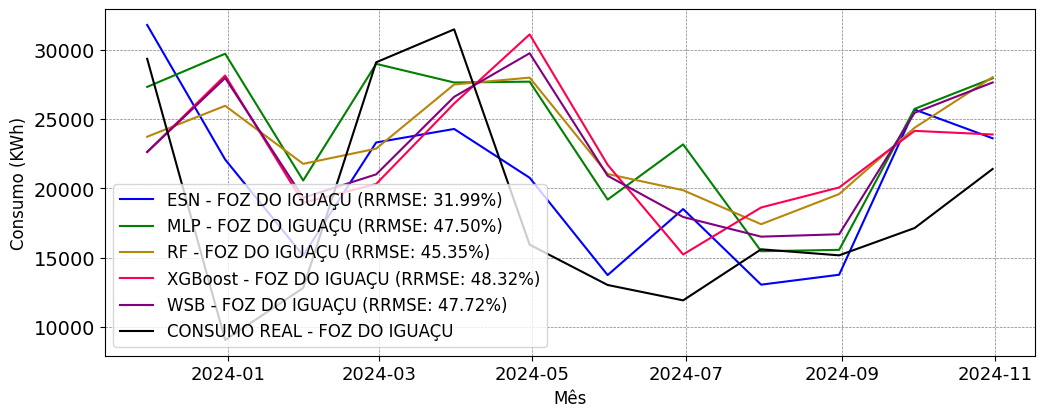

The file beside this chart, header and first rows:
; MAPE; RRMSE
ESN; 0.3251; 0.3199
MLP; 0.5068; 0.475
RF; 0.5232; 0.4535
XGBoost; 0.519; 0.4832
WSB; 0.5144; 0.4772
